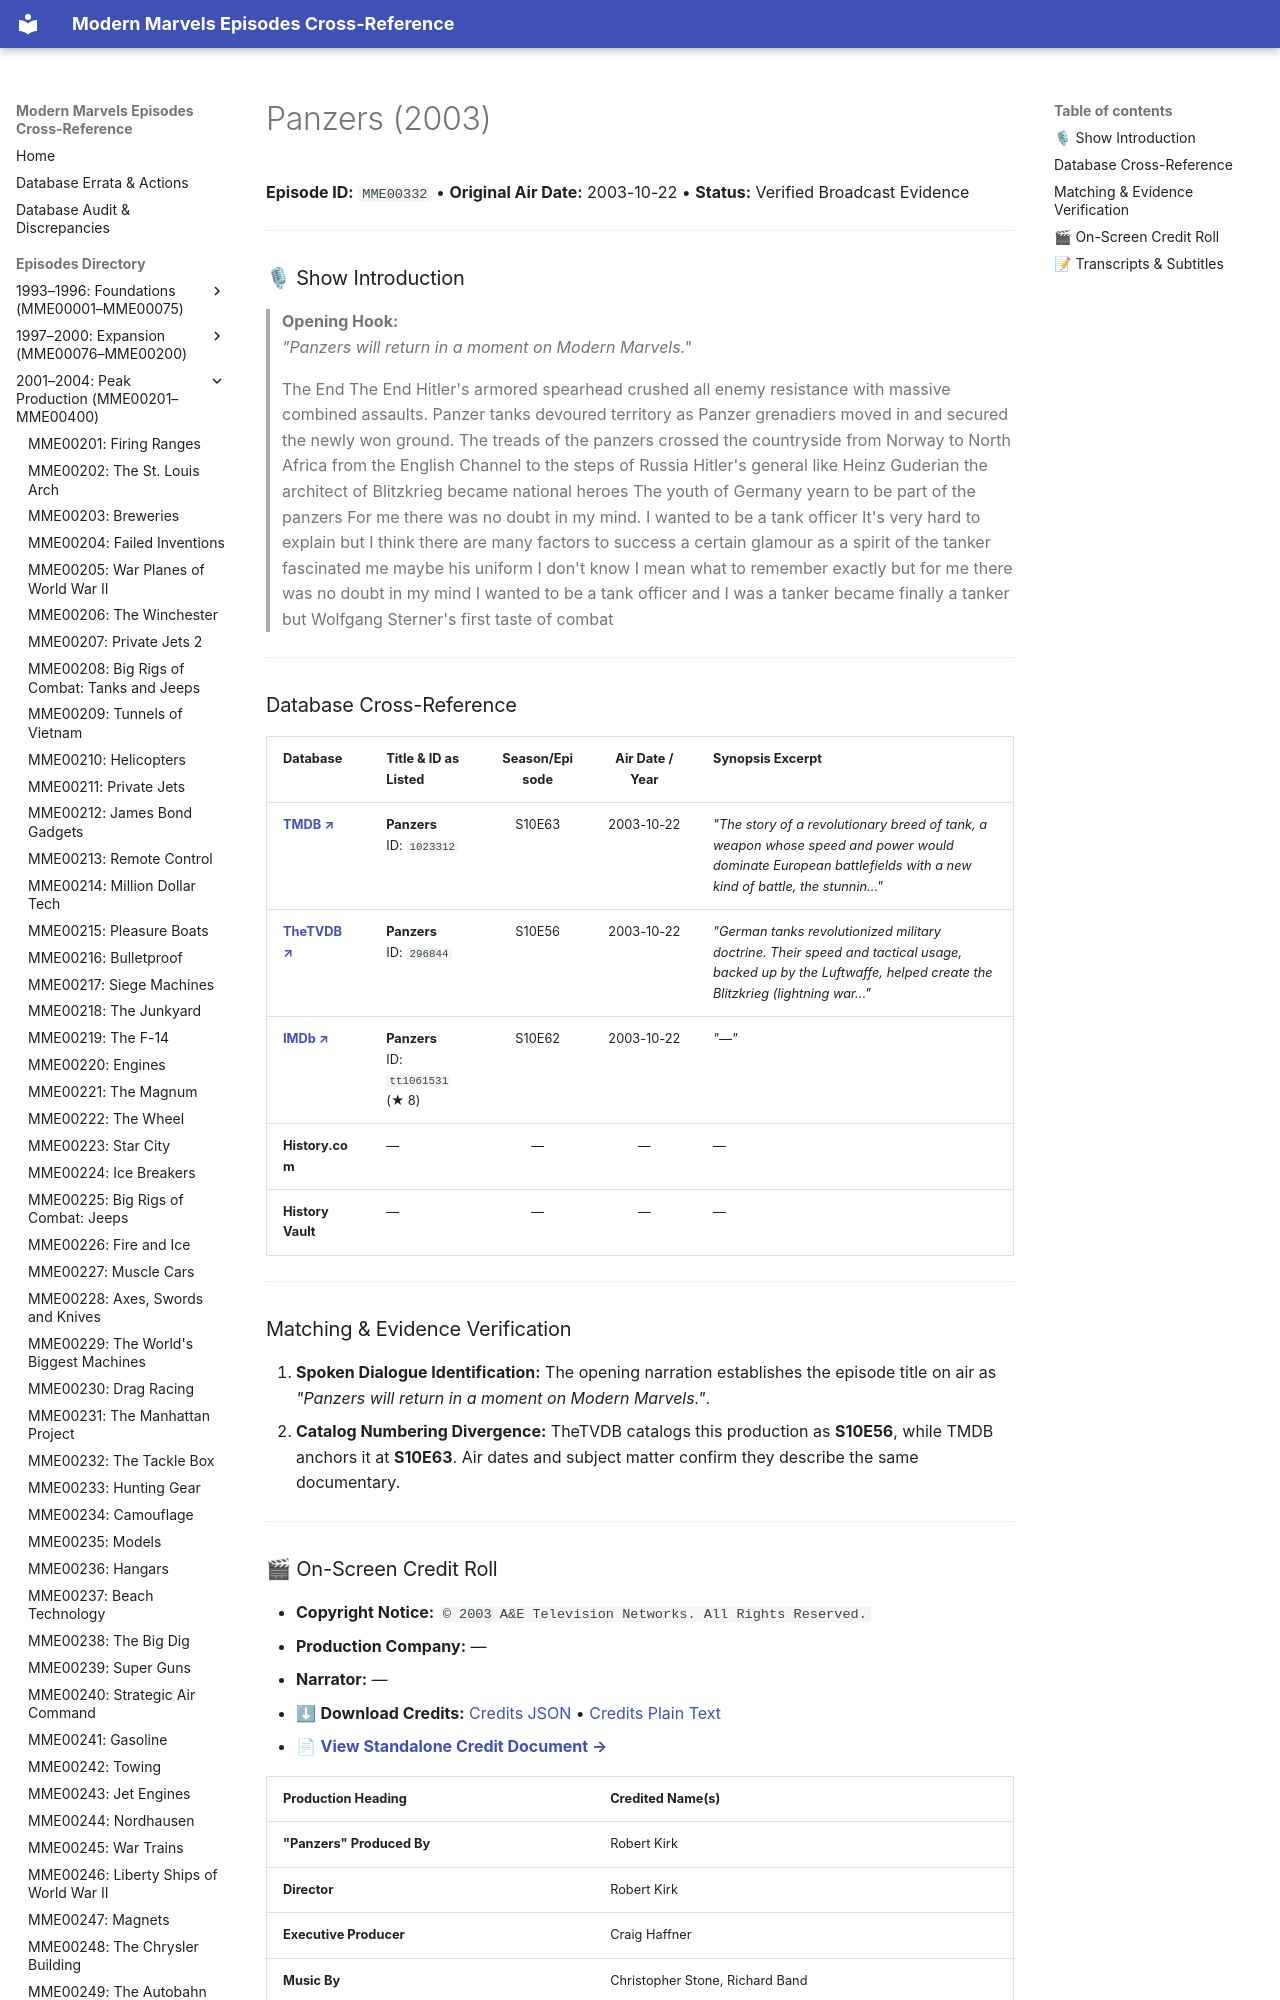

repository: ModernMarvelsFan/ModernMarvels · page: episodes/MME00332/index.html · generator: mkdocs

# Panzers (2003)

**Episode ID:** `MME00332` • **Original Air Date:** 2003-10-22 • **Status:** Verified Broadcast Evidence

---

### 🎙 Show Introduction

> **Opening Hook:**  
> *"Panzers will return in a moment on Modern Marvels."*
